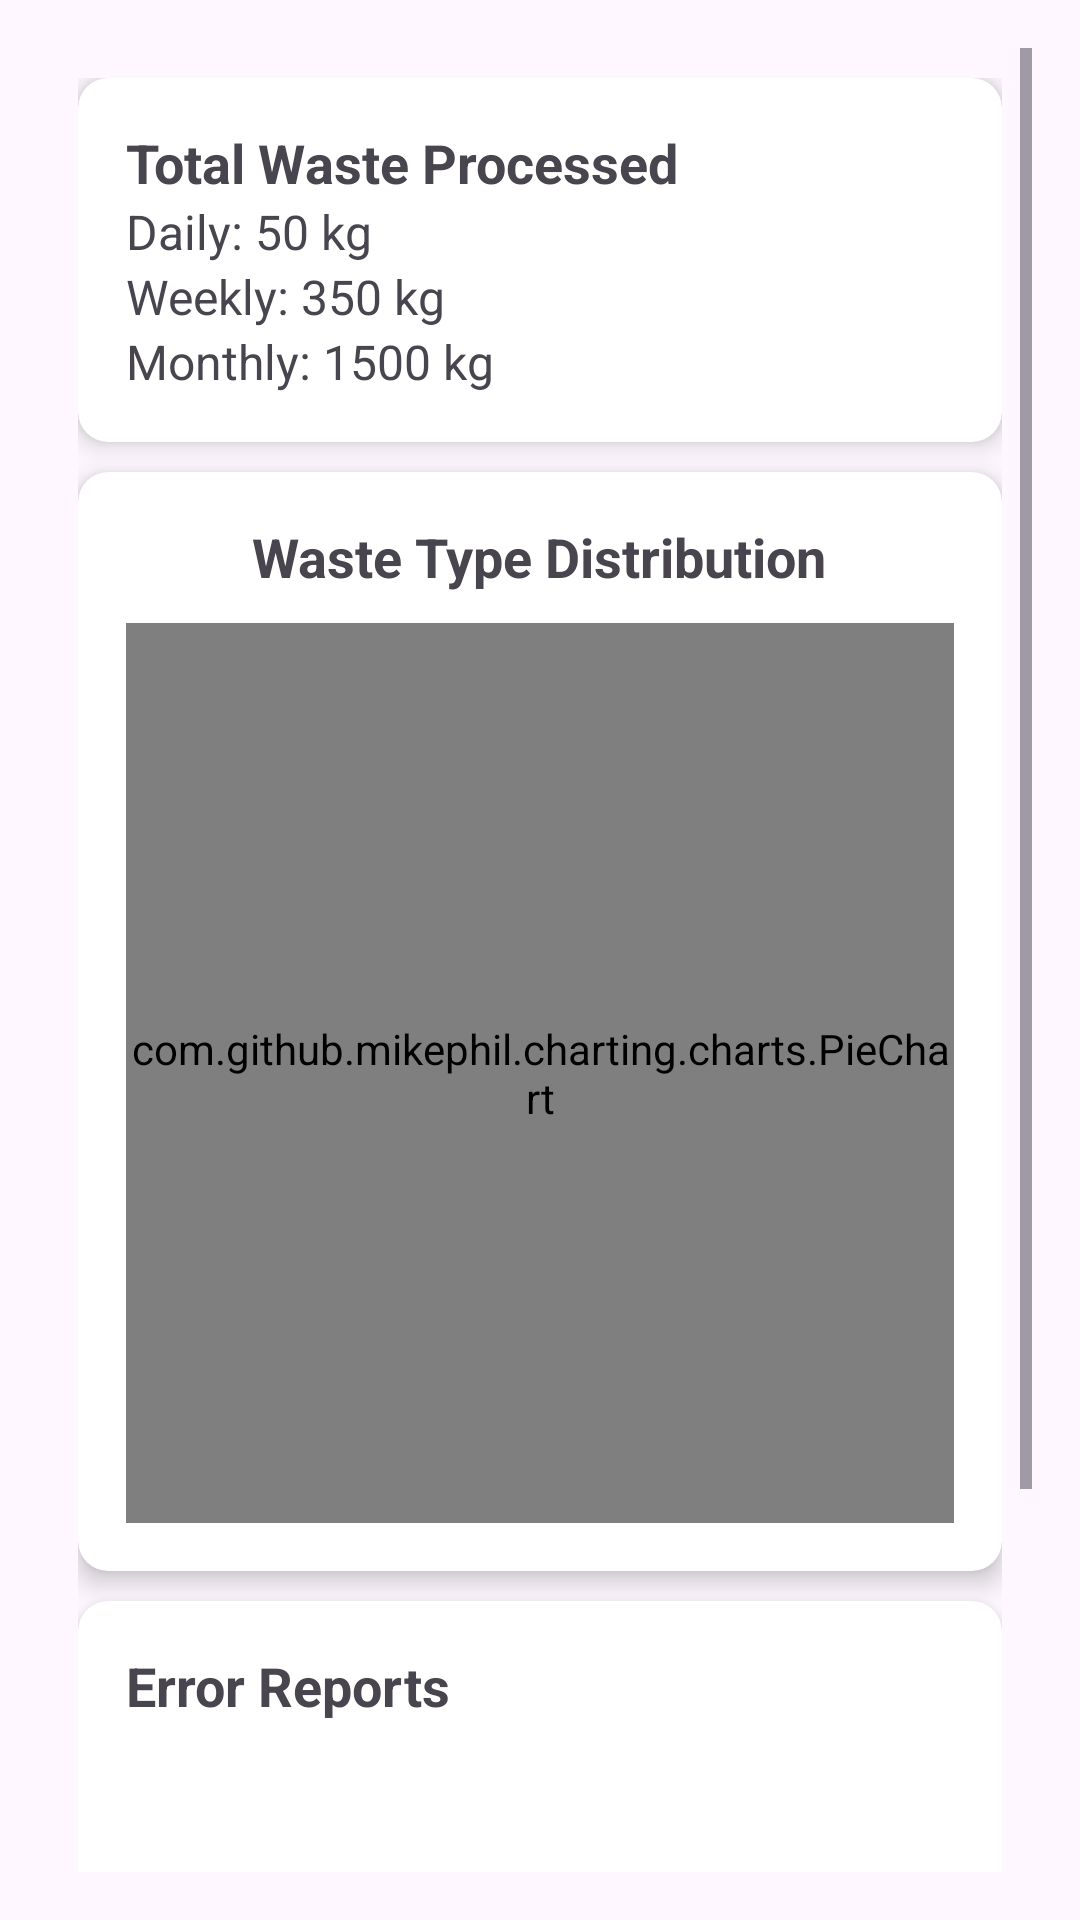

Android layout source for this screen:
<!-- AndroidManifest.xml: application theme Theme.WasteManagementApp -->
<!-- res/layout/waste_sorting_data.xml -->
<?xml version="1.0" encoding="utf-8"?>
<ScrollView xmlns:android="http://schemas.android.com/apk/res/android"
    android:layout_width="match_parent"
    android:layout_height="match_parent"
    xmlns:app="http://schemas.android.com/apk/res-auto"
    android:padding="16dp">

    <LinearLayout
        android:layout_width="match_parent"
        android:layout_height="wrap_content"
        android:orientation="vertical"
        android:padding="10dp">

        
        <androidx.cardview.widget.CardView
            android:layout_width="match_parent"
            android:layout_height="wrap_content"
            app:cardCornerRadius="10dp"
            app:cardElevation="5dp"
            android:layout_marginBottom="10dp">

            <LinearLayout
                android:layout_width="match_parent"
                android:layout_height="wrap_content"
                android:padding="16dp"
                android:orientation="vertical">

                <TextView
                    android:layout_width="wrap_content"
                    android:layout_height="wrap_content"
                    android:text="Total Waste Processed"
                    android:textSize="18sp"
                    android:textStyle="bold" />

                <TextView
                    android:id="@+id/tvDailyWaste"
                    android:layout_width="wrap_content"
                    android:layout_height="wrap_content"
                    android:text="Daily: 50 kg"
                    android:textSize="16sp" />

                <TextView
                    android:id="@+id/tvWeeklyWaste"
                    android:layout_width="wrap_content"
                    android:layout_height="wrap_content"
                    android:text="Weekly: 350 kg"
                    android:textSize="16sp" />

                <TextView
                    android:id="@+id/tvMonthlyWaste"
                    android:layout_width="wrap_content"
                    android:layout_height="wrap_content"
                    android:text="Monthly: 1500 kg"
                    android:textSize="16sp" />
            </LinearLayout>
        </androidx.cardview.widget.CardView>

        
        <androidx.cardview.widget.CardView
            android:layout_width="match_parent"
            android:layout_height="wrap_content"
            app:cardCornerRadius="10dp"
            app:cardElevation="5dp"
            android:layout_marginBottom="10dp">

            <LinearLayout
                android:layout_width="match_parent"
                android:layout_height="wrap_content"
                android:padding="16dp"
                android:orientation="vertical"
                android:gravity="center">

                <TextView
                    android:layout_width="wrap_content"
                    android:layout_height="wrap_content"
                    android:text="Waste Type Distribution"
                    android:textSize="18sp"
                    android:textStyle="bold"
                    android:layout_gravity="center" />

                <com.github.mikephil.charting.charts.PieChart
                    android:id="@+id/pieChartWaste"
                    android:layout_width="match_parent"
                    android:layout_height="300dp"
                    android:layout_marginTop="10dp"/>
            </LinearLayout>
        </androidx.cardview.widget.CardView>

        
        <androidx.cardview.widget.CardView
            android:layout_width="match_parent"
            android:layout_height="wrap_content"
            app:cardCornerRadius="10dp"
            app:cardElevation="5dp">

            <LinearLayout
                android:layout_width="match_parent"
                android:layout_height="wrap_content"
                android:padding="16dp"
                android:orientation="vertical">

                <TextView
                    android:layout_width="wrap_content"
                    android:layout_height="wrap_content"
                    android:text="Error Reports"
                    android:textSize="18sp"
                    android:textStyle="bold"/>

                <androidx.recyclerview.widget.RecyclerView
                    android:id="@+id/recyclerErrorReports"
                    android:layout_width="match_parent"
                    android:layout_height="wrap_content"
                    android:padding="0dp"
                    android:layout_marginTop="10dp"
                    android:minHeight="200dp"/>
            </LinearLayout>
        </androidx.cardview.widget.CardView>

    </LinearLayout>
</ScrollView>
<!-- resources referenced by this layout -->
<resources>
  <style name="Theme.WasteManagementApp" parent="Base.Theme.WasteManagementApp" />
  <style name="Base.Theme.WasteManagementApp" parent="Theme.Material3.DayNight.NoActionBar">
          
          
      </style>
</resources>
